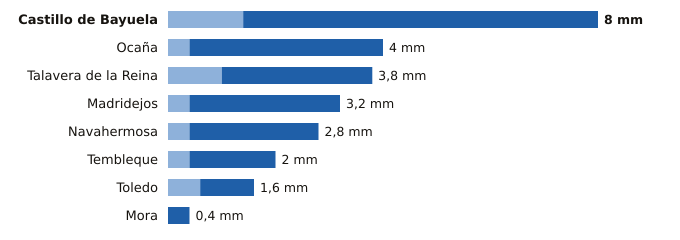

Data behind this chart, as committed beside it:
estacion, provincia, indicativo, mm_6_dias_anteriores, mm_hoy, mm_7_dias, horas_de_hoy
Castillo de Bayuela, Toledo, 3362Y, 1.4, 6.6, 8.0, 8
Ocaña, Toledo, 3099Y, 0.4, 3.6, 4.0, 6
Talavera de la Reina, Toledo, 3365A, 1.0, 2.8, 3.8, 9
Madridejos, Toledo, 4067, 0.4, 2.8, 3.2, 9
Navahermosa, Toledo, 3305Y, 0.4, 2.4, 2.8, 7
Tembleque, Toledo, 3245Y, 0.4, 1.6, 2.0, 7
Toledo, Toledo, 3260B, 0.6, 1.0, 1.6, 9
Mora, Toledo, 3254Y, 0.0, 0.4, 0.4, 8
